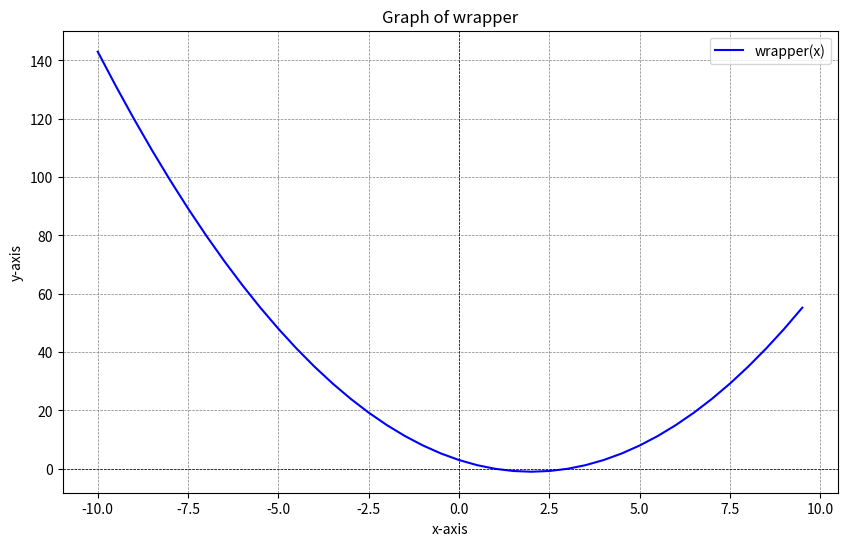

This chart was generated by the following Python code:
import matplotlib.pyplot as plt
import numpy as np

class FunctionPlotter:
    def __init__(self, function, x_range=(-10, 10), step=0.1):
        self.function = function
        self.x_range = x_range
        self.step = step
        self.x_values = np.arange(self.x_range[0], self.x_range[1], self.step)
        self.y_values = None

    def calculate(self):
        """Calculate y-values for the function."""
        self.y_values = [self.function(x) for x in self.x_values]

    def save_graph(self, filename="function_plot.png"):
        """Generate and save the graph."""
        if self.y_values is None:
            raise ValueError("Calculate values before plotting.")
        plt.figure(figsize=(10, 6))
        plt.plot(self.x_values, self.y_values, label=f'{self.function.__name__}(x)', color='blue')
        plt.title(f"Graph of {self.function.__name__}")
        plt.xlabel("x-axis")
        plt.ylabel("y-axis")
        plt.axhline(0, color='black', linewidth=0.5, linestyle="--")
        plt.axvline(0, color='black', linewidth=0.5, linestyle="--")
        plt.grid(color='gray', linestyle='--', linewidth=0.5)
        plt.legend()
        plt.savefig(filename)
        print(f"Graph saved as {filename}")

    def show_graph(self):
        """Display the graph."""
        plt.show()

# Advanced Decorator to Log Function Calls
def log_execution(func):
    def wrapper(*args, **kwargs):
        print(f"Executing {func.__name__} with args: {args}, kwargs: {kwargs}")
        result = func(*args, **kwargs)
        print(f"Execution of {func.__name__} complete.")
        return result
    return wrapper

# Decorate and Define Function
@log_execution
def quadratic_function(x):
    return x**2 - 4*x + 3

# Main Execution
if __name__ == "__main__":
    plotter = FunctionPlotter(quadratic_function, x_range=(-10, 10), step=0.5)
    plotter.calculate()
    plotter.save_graph("quadratic_function_plot.png")
    plotter.show_graph()

